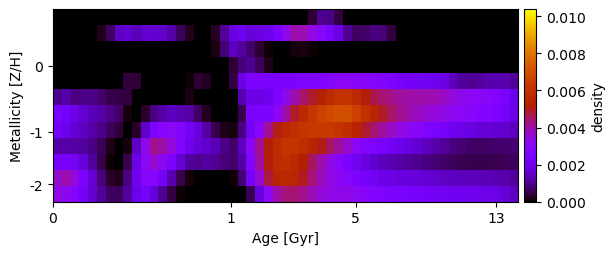

Values plotted in this chart, from the file beside it:
-3.628919396613575449e-19, 7.434417308107459179e-19, -1.710409421008341083e-20, 7.943683249073293050e-21, 1.565551907823745299e-19, -8.453883220015574998e-22, 3.835427598578434842e-05, 6.721025727105894895e-20, 6.498563408304019680e-20, -8.154809090810523972e-20, -1.295973543183749057e-19, -1.753500648928662315e-19, -2.920456358312303713e-19, -5.975640544662274650e-20, -3.006293407505340140e-19, 1.882510684113383786e-20, -1.753702295829068776e-19, 1.633316247484623181e-18, 2.045164688522682050e-19, 2.875953904214150268e-19, -8.713346377458376749e-20, 1.540814484745090020e-19, -7.396718880227741474e-19, -4.520413259566352032e-19
-8.493589922801151876e-19, 8.215295050931572378e-19, -8.146228686006302267e-19, -4.159596398273605396e-19, 4.201327598048787169e-21, 1.664160331197856552e-04, 6.806428575898107632e-04, 1.463171421441391423e-03, 1.618505885268093107e-03, 1.355318177506615197e-03, 1.574522472577723339e-03, 1.593751050777089586e-03, 1.522096707807348449e-03, 1.209411503816614159e-03, 6.125779155098793867e-04, 2.052094568151921527e-04, -5.299146316396403571e-20, 1.378301771281282307e-20, 2.623185631369174598e-04, 1.080255627851977674e-03, 1.794723258453292643e-03, 2.027370968860899188e-03, 1.668666188827669719e-03, 1.788681740270523565e-03
-3.359329907236328041e-19, 7.250373302276913082e-19, 7.124275054674795220e-21, -6.840058205576861856e-19, 2.408883500497494039e-20, 2.960072256788491955e-20, -1.559705198927439933e-21, 1.441157905468258848e-19, -1.785265728478137712e-19, 1.933984803691600773e-18, 1.398416966624801794e-19, -8.856590027641611195e-19, -1.773178382206520156e-19, 1.587336864751004360e-19, 1.118068418855174617e-19, 3.016775751367278619e-19, -6.847689714748519459e-20, -1.267703611048169500e-19, 1.553204288431132526e-04, 7.945855490104072275e-04, 1.456804977159847306e-03, 1.103828331864977180e-03, 7.640622834322259626e-04, 3.507980281712720486e-04
-3.738071185465932436e-19, 7.207940040562621954e-20, -1.996139185611260579e-19, 4.800339980102357921e-19, -2.326512943463394346e-19, -2.623552099015594430e-18, -5.457870753886791719e-19, 6.406145278262225952e-19, 2.770371186615360687e-18, 9.564202377258684912e-19, -6.627611484871316321e-19, 1.695957645382007354e-19, -3.622009627310575408e-19, 1.006355374023973870e-18, -6.823916045220134670e-19, -5.056786715865339445e-21, 4.871181951623354642e-19, -8.067185408970575678e-20, -6.136038233187098376e-19, 6.406028859244631517e-22, 3.738656723197035167e-04, 8.442703130998841735e-04, 1.043731095888941751e-03, 6.424180231902874329e-04
-9.741549955171609708e-19, -2.852963848870453703e-19, 6.376115469023679479e-19, 7.410986151256312154e-20, -1.283753896476935785e-18, -8.580083145840350848e-20, -3.754806633911876610e-19, -3.222785327033900638e-20, 4.391487263700016267e-04, 3.812661198255838137e-04, 1.453648168672098784e-20, 5.016417010677491985e-20, -1.790327117544497991e-18, -3.492853567680394057e-19, -8.506621960858500966e-19, 4.826363671080600206e-05, 3.787159912340008674e-04, 2.193198591336834849e-04, 1.611408408694810526e-20, -7.221582538365894436e-20, 4.703485780284352193e-04, 1.853145140227541871e-03, 2.527936740119728683e-03, 2.582550122321245010e-03
1.044928358995550173e-03, 1.201021587001979826e-03, 8.857118680476232199e-04, 9.458102701053962193e-04, 9.465390151331846752e-04, 7.450816508889219472e-04, 5.207880371438753254e-04, 4.694143081282837679e-04, 4.116860040123780239e-04, 7.378701008521330802e-21, -2.136010750713068616e-19, -6.331456403766047201e-21, 2.202580189508862103e-19, 5.362110223466896643e-20, 2.352922369912676913e-05, 1.326261550936995751e-04, -6.409289166369019672e-22, 7.594843086050198265e-19, -9.098079420881731828e-19, 5.116494132743753762e-19, 9.851481536989121095e-21, 1.263613309971413140e-03, 1.885810654194052796e-03, 1.900587919432478092e-03
2.403834195012069953e-03, 2.164546395505819332e-03, 1.828497514176185028e-03, 1.592350746954769494e-03, 1.368631796695390359e-03, 1.176414993128936702e-03, 9.615803674660097344e-04, 7.150734273000013607e-04, 1.030300025087307393e-04, -1.592349164345649962e-19, 3.082154458705585486e-04, 8.785271162044839014e-04, 1.205774445997292652e-03, 1.426248097507433303e-03, 1.333305614273604762e-03, 1.164128714488132238e-03, 6.680003997540282477e-04, 2.421042316632415531e-04, -5.139134950011213543e-20, 8.813996501540322014e-20, -5.686178270623831406e-20, 5.592122704459012543e-04, 2.336441422535828240e-03, 2.528556265069306294e-03
2.201200590354492666e-03, 1.955895357085619349e-03, 1.641618421400131440e-03, 1.420151263384831879e-03, 1.215958292601118521e-03, 9.493008431693818975e-04, 6.259861136062902075e-04, 3.889019696028732874e-04, -1.765123550783124837e-20, 3.148968188393156905e-04, 1.528111607766086122e-03, 2.500714288893819692e-03, 2.928546804071935523e-03, 3.056262506819919494e-03, 2.785293662575260600e-03, 2.158210923157862469e-03, 1.773426271204445659e-03, 1.136767986619444679e-03, 5.572256169812135748e-04, 1.725039003917100140e-04, 9.177922587783948012e-05, 9.210911513491367494e-04, 2.082659793123671065e-03, 2.941539596995426577e-03
1.207121010231964383e-03, 1.205811267721587296e-03, 1.173349431624111198e-03, 1.113225599806308376e-03, 8.933336565111060648e-04, 5.844151336564170100e-04, 1.947208737207108858e-04, 2.125154845743835714e-20, 8.141594622161097154e-05, 1.510206427757671997e-03, 3.304842329028866762e-03, 4.247883181396443913e-03, 4.019576987026634435e-03, 3.465351967470828038e-03, 2.726959051794139877e-03, 2.057394170799115019e-03, 1.693026808370652571e-03, 1.557697706300137982e-03, 1.353222762780532376e-03, 9.415279489804421337e-04, 7.486087285535913700e-04, 1.457369250364102739e-03, 2.995796346579105481e-03, 4.178191222033547300e-03
2.350839524951442959e-03, 2.336068036362442743e-03, 2.103437282833818967e-03, 1.674437306679492539e-03, 1.104852695529219640e-03, 5.030234045545461247e-04, 6.826904828481601207e-05, 3.850972667809174021e-21, 5.498273197218217371e-04, 1.864174974246712076e-03, 3.070249374466483151e-03, 3.576721319853126777e-03, 3.214210497822724780e-03, 2.500005786101994719e-03, 1.671726442368677828e-03, 1.123289388038678852e-03, 9.949649759472352275e-04, 1.154997590119855597e-03, 1.021696203012474992e-03, 8.134994666360801166e-04, 7.553557314638619001e-04, 1.204843346665096949e-03, 2.704604537746487306e-03, 4.095831833789169950e-03
3.665397414837136790e-03, 3.939832726229923303e-03, 3.407624656605890041e-03, 2.545406994098298962e-03, 1.658197563939802551e-03, 8.281481581801383805e-04, 2.936308653243466476e-04, 2.027126258954649795e-04, 9.048180048717088808e-04, 2.063780255753973857e-03, 2.939242870779590691e-03, 2.883096617320812013e-03, 2.210290956006566183e-03, 1.273342828611670604e-03, 5.518213201590938715e-04, 8.238956983170889127e-05, 4.744702968698058551e-19, 1.937723844660360390e-21, 6.255185475809142608e-21, 1.096746153909326154e-19, 5.898144061961151292e-05, 8.082517258684900540e-04, 2.237004114235149888e-03, 3.596741865027989864e-03
3.347950127256438171e-03, 3.159539274658467248e-03, 2.740812236526425638e-03, 2.195937213414961720e-03, 1.612922633557891837e-03, 1.057169870760226891e-03, 6.867859411077945368e-04, 6.265964271811568648e-04, 1.132252979781244893e-03, 1.946773093771247878e-03, 2.287887060185398499e-03, 1.686875916213512834e-03, 1.045804255191054924e-03, 4.806125445943833685e-04, 8.031133250244972455e-05, 4.229139165320254288e-20, -2.029076021797780670e-18, -1.958334721375271661e-21, -4.248659726774500880e-19, -3.033886119700243819e-18, 1.844564120499532530e-18, 1.539130974580271481e-19, 5.280275508348663584e-04, 1.761549284286366424e-03
